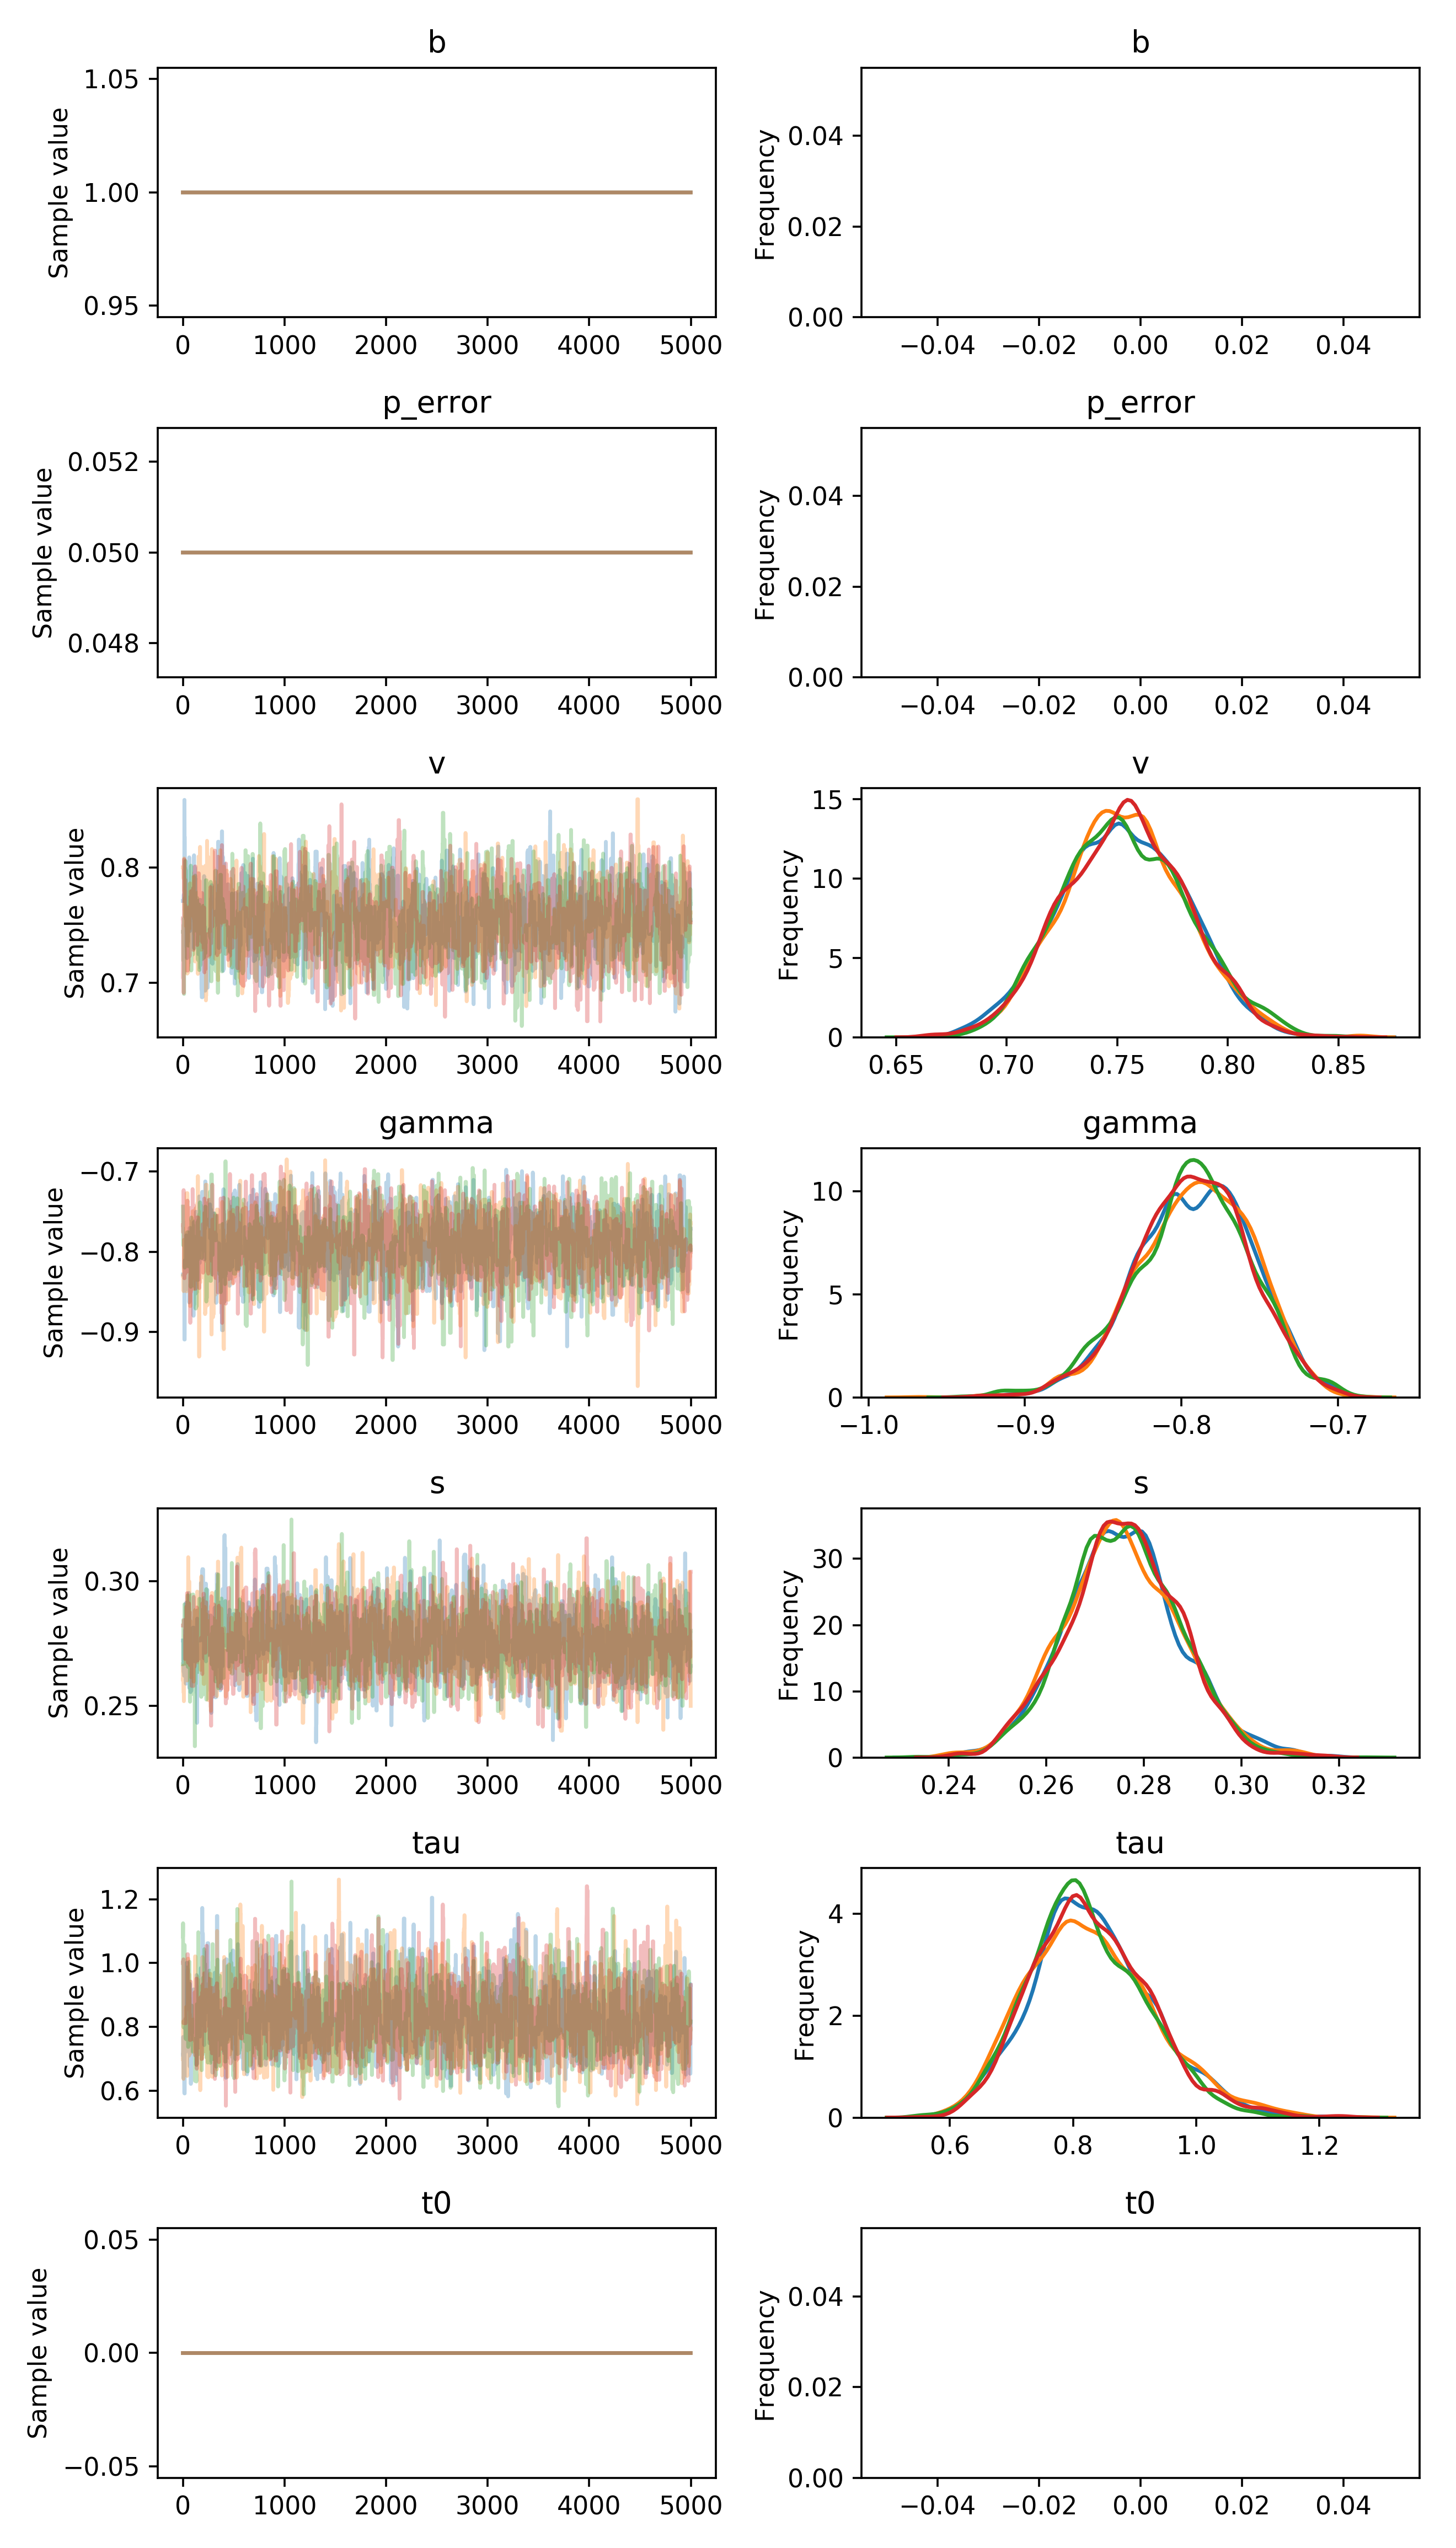

Values plotted in this chart, from the file beside it:
, b, p_error, v__0_0, gamma__0_0, s__0_0, tau__0_0, t0__0_0
0, 1.0, 0.05, 0.7711, -0.8283, 0.2762, 0.7122, 0.0
1, 1.0, 0.05, 0.7711, -0.8283, 0.2762, 0.7122, 0.0
2, 1.0, 0.05, 0.7711, -0.8283, 0.2762, 0.7684, 0.0
3, 1.0, 0.05, 0.7711, -0.8283, 0.2762, 0.7684, 0.0
4, 1.0, 0.05, 0.7711, -0.8283, 0.2681, 0.7684, 0.0
5, 1.0, 0.05, 0.7711, -0.8283, 0.2681, 0.6981, 0.0
6, 1.0, 0.05, 0.7711, -0.8283, 0.2681, 0.6391, 0.0
7, 1.0, 0.05, 0.7711, -0.8283, 0.2637, 0.6391, 0.0
8, 1.0, 0.05, 0.7764, -0.829, 0.2637, 0.6391, 0.0
9, 1.0, 0.05, 0.7764, -0.829, 0.2637, 0.6391, 0.0
10, 1.0, 0.05, 0.7764, -0.829, 0.2637, 0.6457, 0.0
11, 1.0, 0.05, 0.7764, -0.829, 0.2637, 0.6457, 0.0
12, 1.0, 0.05, 0.7764, -0.829, 0.2621, 0.6457, 0.0
13, 1.0, 0.05, 0.775, -0.829, 0.2621, 0.6457, 0.0
14, 1.0, 0.05, 0.775, -0.829, 0.2621, 0.5936, 0.0
15, 1.0, 0.05, 0.8592, -0.9093, 0.2621, 0.5936, 0.0
16, 1.0, 0.05, 0.8592, -0.9093, 0.2621, 0.5913, 0.0
17, 1.0, 0.05, 0.8267, -0.9093, 0.2621, 0.5913, 0.0
18, 1.0, 0.05, 0.8267, -0.9093, 0.2621, 0.5913, 0.0
19, 1.0, 0.05, 0.8267, -0.8106, 0.2641, 0.7202, 0.0
20, 1.0, 0.05, 0.7992, -0.8106, 0.2641, 0.7202, 0.0
21, 1.0, 0.05, 0.7992, -0.8398, 0.2641, 0.7202, 0.0
22, 1.0, 0.05, 0.7992, -0.8398, 0.2804, 0.7202, 0.0
23, 1.0, 0.05, 0.7992, -0.8398, 0.2804, 0.7992, 0.0
24, 1.0, 0.05, 0.7992, -0.8398, 0.2804, 0.7992, 0.0
25, 1.0, 0.05, 0.7992, -0.8398, 0.2804, 0.7992, 0.0
26, 1.0, 0.05, 0.7992, -0.8398, 0.2804, 0.7992, 0.0
27, 1.0, 0.05, 0.7992, -0.8398, 0.2852, 0.7466, 0.0
28, 1.0, 0.05, 0.7992, -0.8467, 0.2852, 0.8023, 0.0
29, 1.0, 0.05, 0.796, -0.8329, 0.2913, 0.8023, 0.0
30, 1.0, 0.05, 0.796, -0.8329, 0.2588, 0.8023, 0.0
31, 1.0, 0.05, 0.7556, -0.8329, 0.2655, 0.8023, 0.0
32, 1.0, 0.05, 0.7634, -0.8329, 0.2867, 0.8259, 0.0
33, 1.0, 0.05, 0.7634, -0.7796, 0.2867, 0.8259, 0.0
34, 1.0, 0.05, 0.7634, -0.7796, 0.2867, 0.8259, 0.0
35, 1.0, 0.05, 0.7767, -0.8082, 0.2867, 0.8259, 0.0
36, 1.0, 0.05, 0.7314, -0.8118, 0.2867, 0.8255, 0.0
37, 1.0, 0.05, 0.7314, -0.8118, 0.2867, 0.8255, 0.0
38, 1.0, 0.05, 0.7314, -0.8118, 0.2762, 1.001, 0.0
39, 1.0, 0.05, 0.7314, -0.8118, 0.2762, 1.001, 0.0
40, 1.0, 0.05, 0.7213, -0.8118, 0.2762, 1.001, 0.0
41, 1.0, 0.05, 0.7213, -0.816, 0.2762, 1.001, 0.0
42, 1.0, 0.05, 0.7213, -0.816, 0.2895, 1.001, 0.0
43, 1.0, 0.05, 0.7271, -0.816, 0.2895, 1.001, 0.0
44, 1.0, 0.05, 0.7359, -0.816, 0.2916, 1.001, 0.0
45, 1.0, 0.05, 0.7359, -0.816, 0.2916, 1.001, 0.0
46, 1.0, 0.05, 0.7359, -0.816, 0.2916, 0.9792, 0.0
47, 1.0, 0.05, 0.7359, -0.8002, 0.2916, 0.9792, 0.0
48, 1.0, 0.05, 0.7359, -0.8002, 0.282, 0.9792, 0.0
49, 1.0, 0.05, 0.7359, -0.8002, 0.2704, 0.9792, 0.0
50, 1.0, 0.05, 0.7839, -0.8077, 0.2704, 0.7765, 0.0
51, 1.0, 0.05, 0.7839, -0.8077, 0.2704, 0.7765, 0.0
52, 1.0, 0.05, 0.79, -0.8077, 0.2704, 0.7765, 0.0
53, 1.0, 0.05, 0.79, -0.8077, 0.2704, 0.7765, 0.0
54, 1.0, 0.05, 0.79, -0.8267, 0.2809, 0.7765, 0.0
55, 1.0, 0.05, 0.79, -0.8267, 0.2809, 0.7765, 0.0
56, 1.0, 0.05, 0.79, -0.8267, 0.2809, 0.7765, 0.0
57, 1.0, 0.05, 0.79, -0.8267, 0.2809, 0.7765, 0.0
58, 1.0, 0.05, 0.79, -0.8267, 0.2828, 0.9085, 0.0
59, 1.0, 0.05, 0.79, -0.8267, 0.2954, 0.7211, 0.0
... 19,940 more rows
